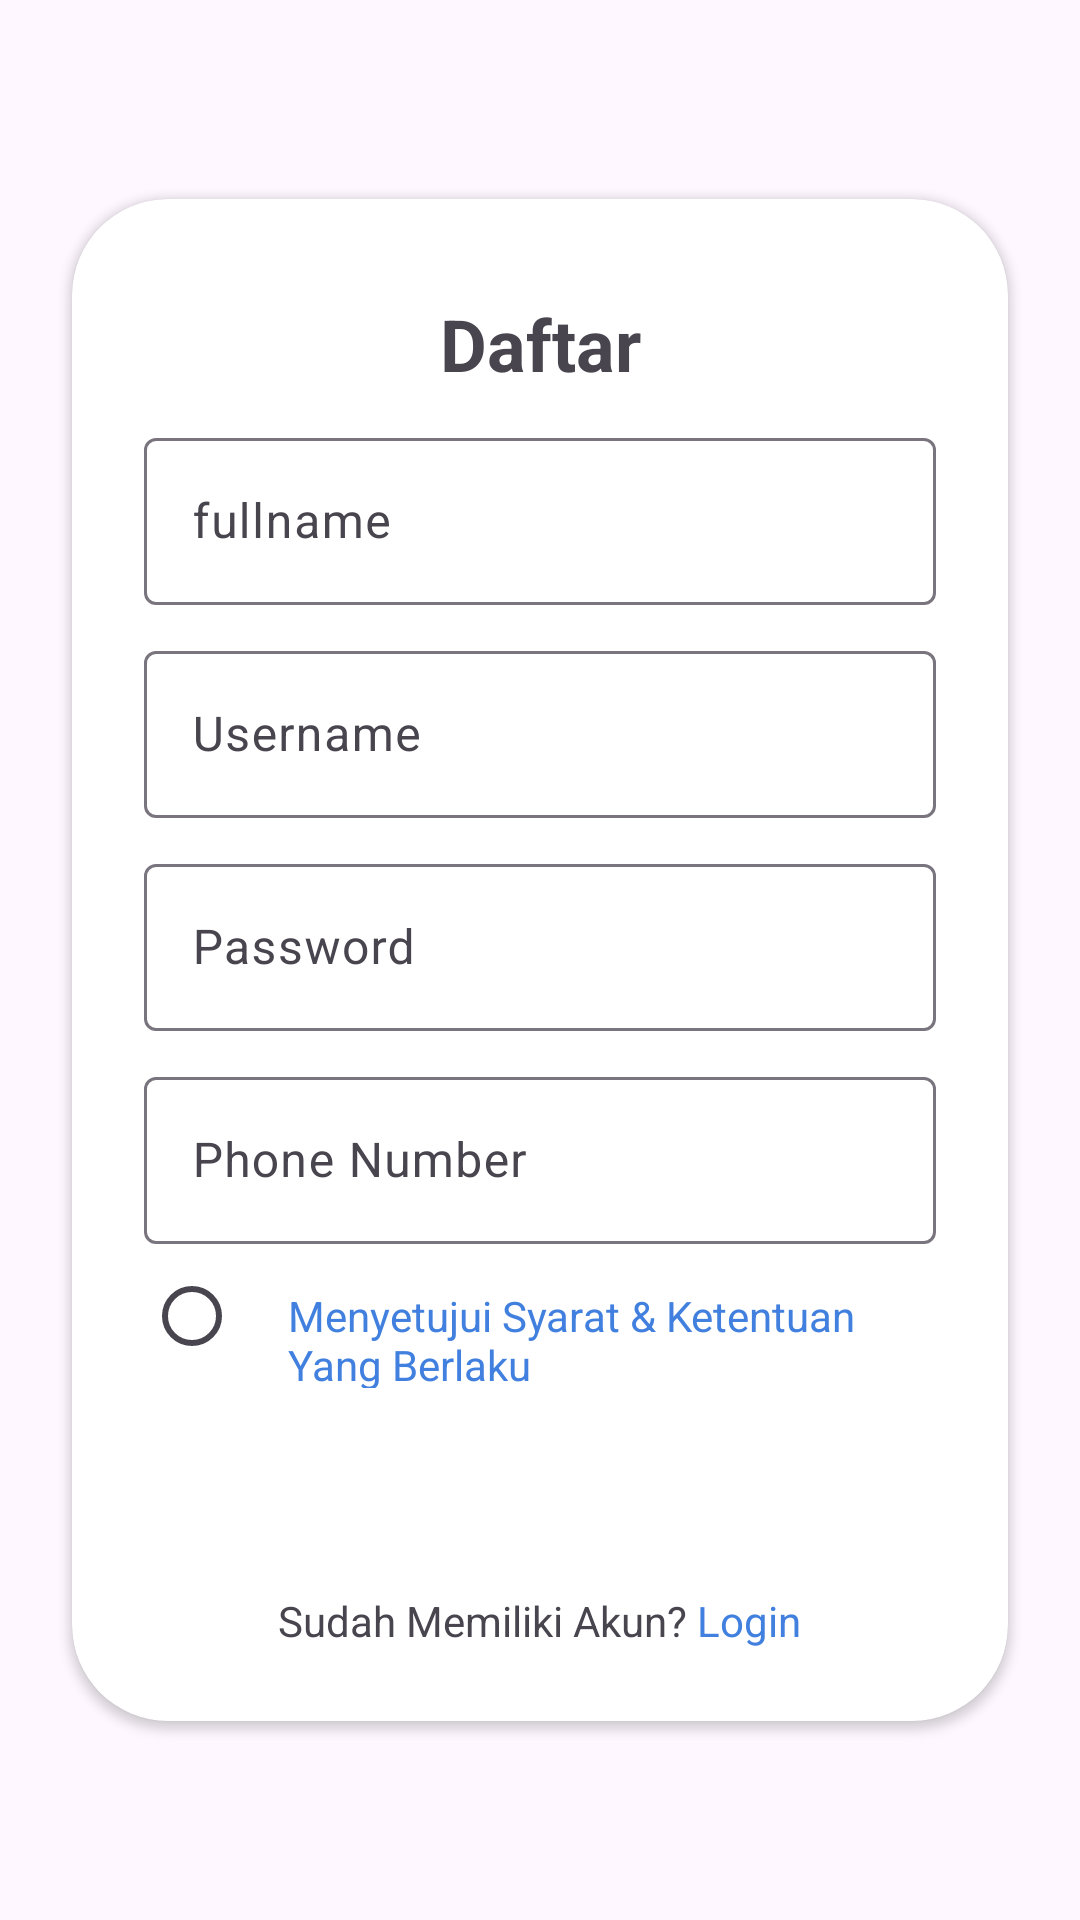

The Android layout XML behind this screen, and the referenced resources:
<!-- AndroidManifest.xml: application theme Theme.DeteksiTanaman -->
<!-- res/layout/activity_register.xml -->
<?xml version="1.0" encoding="utf-8"?>
<androidx.constraintlayout.widget.ConstraintLayout xmlns:android="http://schemas.android.com/apk/res/android"
    xmlns:app="http://schemas.android.com/apk/res-auto"
    xmlns:tools="http://schemas.android.com/tools"
    android:id="@+id/main"
    android:layout_width="match_parent"
    android:layout_height="match_parent"
    tools:context=".view.auth.RegisterActivity">

    <androidx.cardview.widget.CardView
        android:layout_width="match_parent"
        android:layout_height="wrap_content"
        android:layout_margin="24dp"
        app:cardCornerRadius="32dp"
        app:layout_constraintBottom_toBottomOf="parent"
        app:layout_constraintEnd_toEndOf="parent"
        app:layout_constraintStart_toStartOf="parent"
        app:layout_constraintTop_toTopOf="parent">

        <androidx.constraintlayout.widget.ConstraintLayout
            android:layout_width="match_parent"
            android:layout_height="wrap_content">

            <TextView
                android:id="@+id/loginTitle"
                android:layout_width="wrap_content"
                android:layout_height="wrap_content"
                android:layout_marginTop="32dp"
                android:text="@string/register"
                android:textSize="24sp"
                android:textStyle="bold"
                app:layout_constraintEnd_toEndOf="parent"
                app:layout_constraintStart_toStartOf="parent"
                app:layout_constraintTop_toTopOf="parent" />

            <com.google.android.material.textfield.TextInputLayout
                android:id="@+id/fullNameEtLayout"
                android:layout_width="match_parent"
                android:layout_height="wrap_content"
                android:layout_marginHorizontal="24dp"
                android:layout_marginTop="10dp"
                android:hint="@string/fullNameHint"
                app:layout_constraintEnd_toEndOf="parent"
                app:layout_constraintStart_toStartOf="parent"
                app:layout_constraintTop_toBottomOf="@+id/loginTitle">

                <com.google.android.material.textfield.TextInputEditText
                    android:id="@+id/fullNameEt"
                    android:layout_width="match_parent"
                    android:layout_height="wrap_content"/>
            </com.google.android.material.textfield.TextInputLayout>

            <com.google.android.material.textfield.TextInputLayout
                android:id="@+id/usernameEtLayout"
                android:layout_width="match_parent"
                android:layout_height="wrap_content"
                android:layout_marginHorizontal="24dp"
                android:layout_marginTop="10dp"
                android:hint="@string/usernameHint"
                app:layout_constraintEnd_toEndOf="parent"
                app:layout_constraintStart_toStartOf="parent"
                app:layout_constraintTop_toBottomOf="@+id/fullNameEtLayout">

                <com.google.android.material.textfield.TextInputEditText
                    android:id="@+id/usernameEt"
                    android:layout_width="match_parent"
                    android:layout_height="wrap_content"/>
            </com.google.android.material.textfield.TextInputLayout>

            <com.google.android.material.textfield.TextInputLayout
                android:id="@+id/phoneNumberEtLayout"
                android:layout_width="match_parent"
                android:layout_height="wrap_content"
                android:layout_marginHorizontal="24dp"
                android:layout_marginTop="10dp"
                android:hint="@string/passwordHint"
                app:layout_constraintEnd_toEndOf="parent"
                app:layout_constraintStart_toStartOf="parent"
                app:layout_constraintTop_toBottomOf="@+id/usernameEtLayout">

                <com.google.android.material.textfield.TextInputEditText
                    android:id="@+id/phoneNumberEt"
                    android:layout_width="match_parent"
                    android:layout_height="wrap_content"/>
            </com.google.android.material.textfield.TextInputLayout>

            <com.google.android.material.textfield.TextInputLayout
                android:id="@+id/passEtLayout"
                android:layout_width="match_parent"
                android:layout_height="wrap_content"
                android:layout_marginHorizontal="24dp"
                android:layout_marginTop="10dp"
                android:hint="@string/numberHint"
                app:layout_constraintEnd_toEndOf="parent"
                app:layout_constraintStart_toStartOf="parent"
                app:layout_constraintTop_toBottomOf="@+id/phoneNumberEtLayout">

                <com.google.android.material.textfield.TextInputEditText
                    android:id="@+id/passEt"
                    android:layout_width="match_parent"
                    android:layout_height="wrap_content"/>
            </com.google.android.material.textfield.TextInputLayout>

            <LinearLayout
                android:id="@+id/linearLayout"
                android:layout_width="match_parent"
                android:layout_height="wrap_content"
                android:layout_marginHorizontal="24dp"
                android:orientation="horizontal"
                app:layout_constraintEnd_toEndOf="parent"
                app:layout_constraintStart_toStartOf="parent"
                app:layout_constraintTop_toBottomOf="@+id/passEtLayout">

                <RadioButton
                    android:layout_width="wrap_content"
                    android:layout_height="wrap_content" />

                <TextView
                    android:layout_width="wrap_content"
                    android:layout_height="wrap_content"
                    android:text="@string/syaratKetentuan"
                    android:textColor="@color/blue" />
            </LinearLayout>

            <Button
                style="@style/Widget.MaterialComponents.Button"
                android:id="@+id/registerBtn"
                android:layout_width="150dp"
                android:layout_height="wrap_content"
                android:backgroundTint="@color/green"
                android:layout_marginTop="10dp"
                android:text="@string/register"
                app:layout_constraintEnd_toEndOf="parent"
                app:layout_constraintStart_toStartOf="parent"
                app:layout_constraintTop_toBottomOf="@+id/linearLayout" />

            <LinearLayout
                android:layout_width="match_parent"
                android:layout_height="wrap_content"
                android:layout_marginHorizontal="24dp"
                android:gravity="center"
                android:layout_marginTop="10dp"
                android:layout_marginBottom="24dp"
                android:orientation="horizontal"
                app:layout_constraintBottom_toBottomOf="parent"
                app:layout_constraintEnd_toEndOf="parent"
                app:layout_constraintStart_toStartOf="parent"
                app:layout_constraintTop_toBottomOf="@+id/registerBtn">

                <TextView
                    android:layout_width="wrap_content"
                    android:layout_height="wrap_content"
                    android:text="@string/textLogin" />

                <TextView
                    android:id="@+id/toLoginText"
                    android:layout_width="wrap_content"
                    android:layout_height="wrap_content"
                    android:text="@string/loginBtnText"
                    android:textColor="@color/blue" />

            </LinearLayout>


        </androidx.constraintlayout.widget.ConstraintLayout>

    </androidx.cardview.widget.CardView>

    <ProgressBar
        android:id="@+id/progressBar"
        android:layout_width="wrap_content"
        android:layout_height="wrap_content"
        android:elevation="10dp"
        android:visibility="gone"
        app:layout_constraintBottom_toBottomOf="parent"
        app:layout_constraintEnd_toEndOf="parent"
        app:layout_constraintStart_toStartOf="parent"
        app:layout_constraintTop_toTopOf="parent" />

</androidx.constraintlayout.widget.ConstraintLayout>
<!-- resources referenced by this layout -->
<resources>
  <color name="blue">#4180DE</color>
  <color name="green">#3AB586</color>
  <string name="fullNameHint">fullname</string>
  <string name="loginBtnText">Login</string>
  <string name="numberHint">Phone Number</string>
  <string name="passwordHint">Password</string>
  <string name="register">Daftar</string>
  <string name="syaratKetentuan">Menyetujui Syarat &amp; Ketentuan Yang Berlaku</string>
  <string name="textLogin">"Sudah Memiliki Akun? "</string>
  <string name="usernameHint">Username</string>
  <style name="Theme.DeteksiTanaman" parent="Base.Theme.DeteksiTanaman" />
  <style name="Base.Theme.DeteksiTanaman" parent="Theme.Material3.DayNight.NoActionBar">
          
          
      </style>
</resources>
